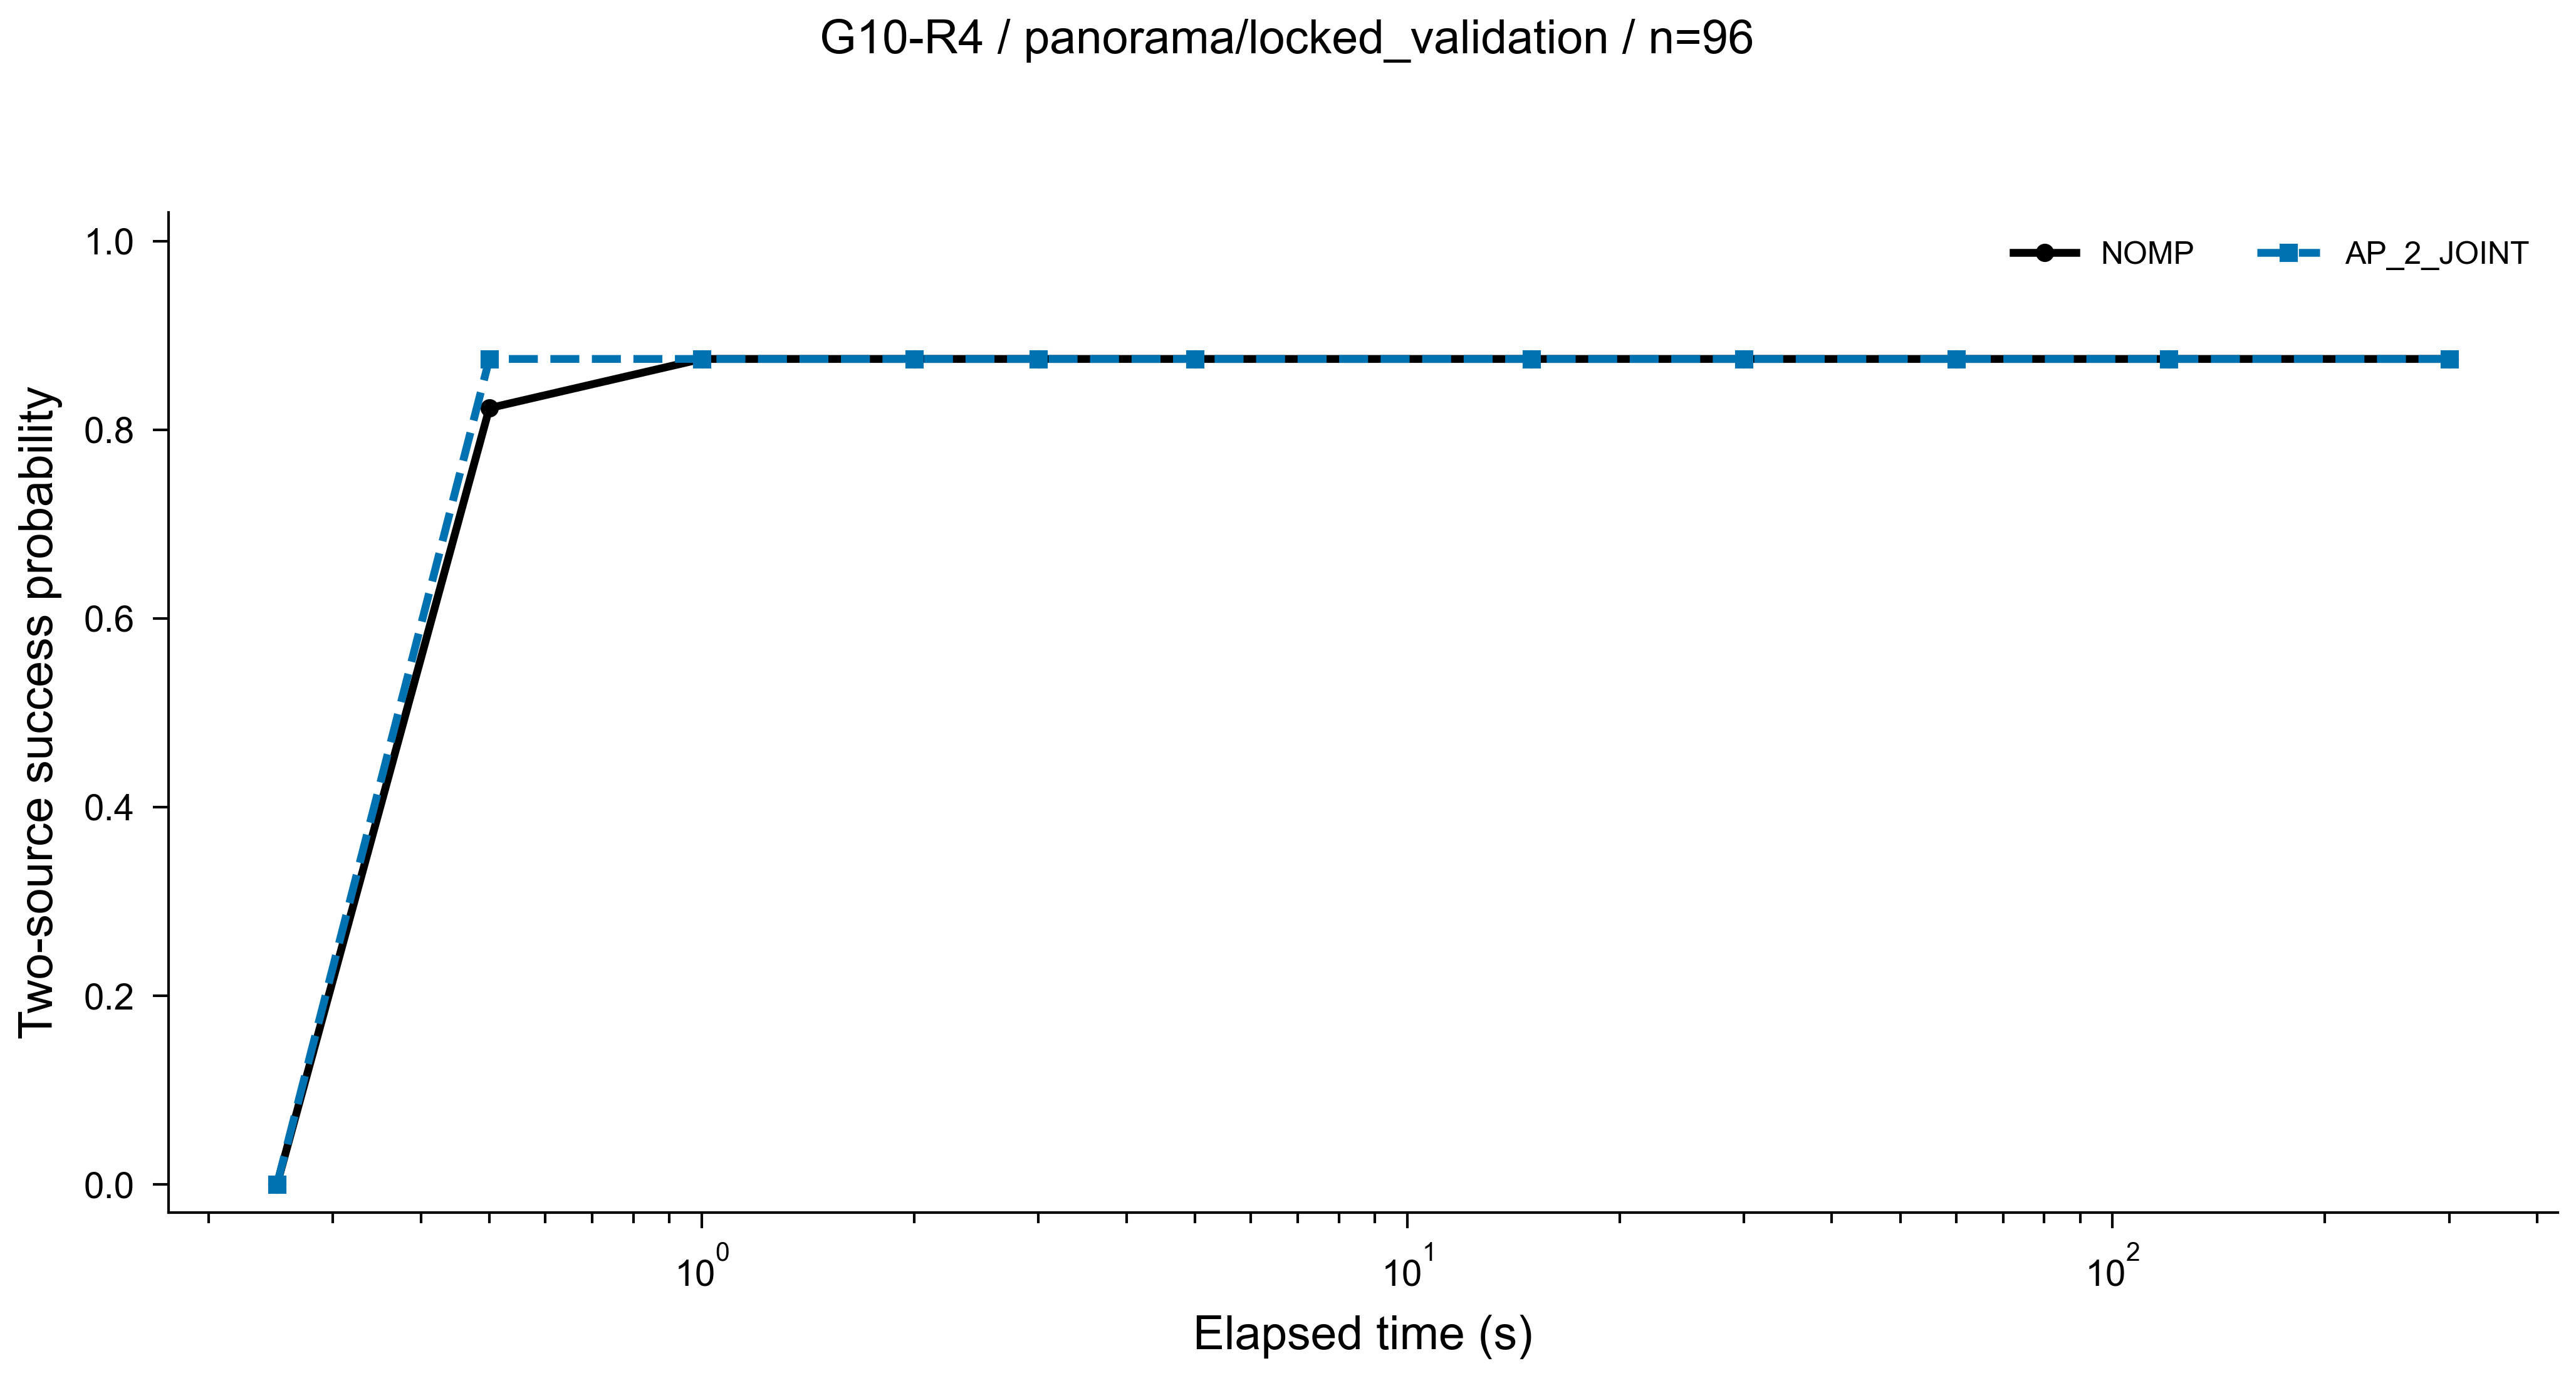

The data file committed next to this chart (first rows):
method, seconds, both20, n
NOMP, 0.25, 0.0, 96
NOMP, 0.5, 0.8229, 96
NOMP, 1.0, 0.875, 96
NOMP, 2.0, 0.875, 96
NOMP, 3.0, 0.875, 96
NOMP, 5.0, 0.875, 96
NOMP, 15.0, 0.875, 96
NOMP, 30.0, 0.875, 96
NOMP, 60.0, 0.875, 96
NOMP, 120.0, 0.875, 96
NOMP, 300.0, 0.875, 96
AP_2_JOINT, 0.25, 0.0, 96
AP_2_JOINT, 0.5, 0.875, 96
AP_2_JOINT, 1.0, 0.875, 96
AP_2_JOINT, 2.0, 0.875, 96
AP_2_JOINT, 3.0, 0.875, 96
AP_2_JOINT, 5.0, 0.875, 96
AP_2_JOINT, 15.0, 0.875, 96
AP_2_JOINT, 30.0, 0.875, 96
AP_2_JOINT, 60.0, 0.875, 96
AP_2_JOINT, 120.0, 0.875, 96
AP_2_JOINT, 300.0, 0.875, 96
